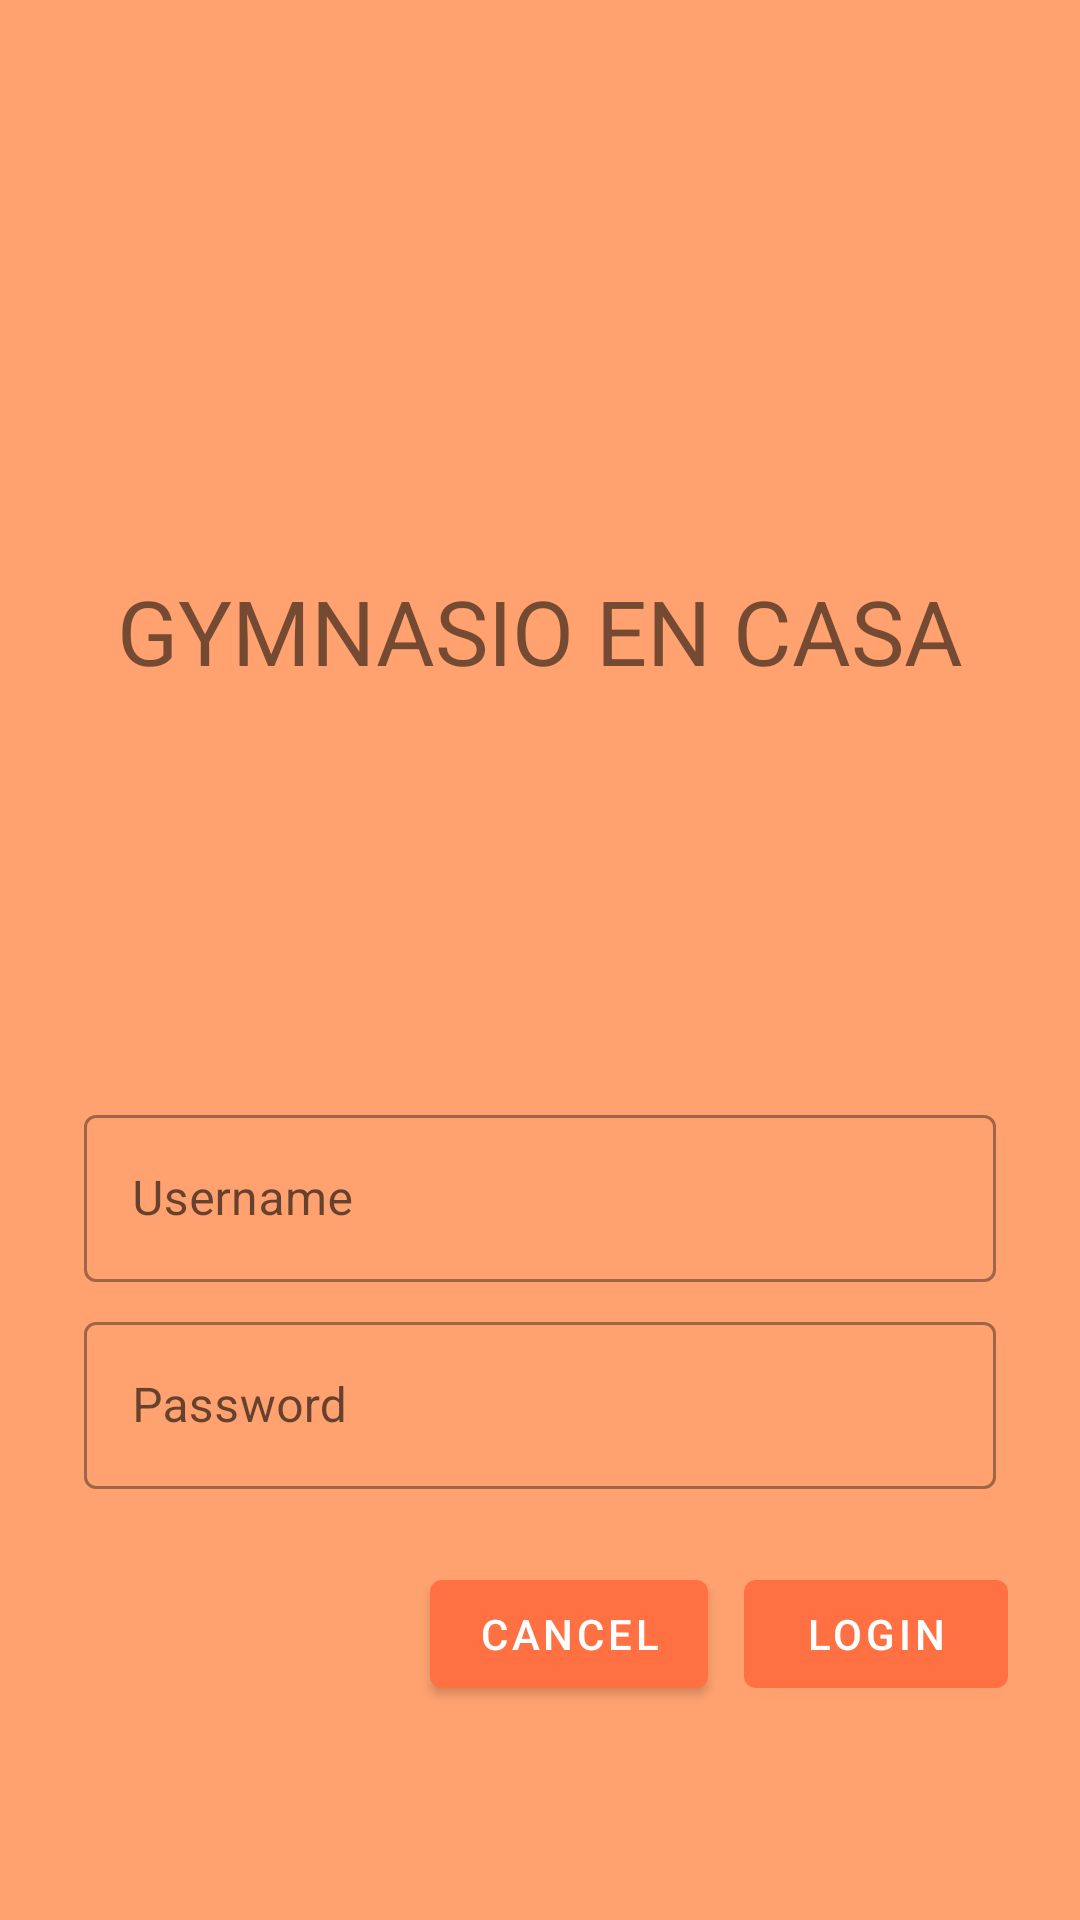

Produce the Android XML layout that renders to this screen, including the resource entries it uses.
<!-- AndroidManifest.xml: application theme Theme.EVC3 -->
<!-- res/layout/login_fragment.xml -->
<?xml version="1.0" encoding="utf-8"?>
<ScrollView xmlns:android="http://schemas.android.com/apk/res/android"

    xmlns:app = "http://schemas.android.com/apk/res-auto"
    xmlns:tools = "http://schemas.android.com/tools"
    android:layout_width="match_parent"
    android:layout_height="match_parent"
    tools:context=".LoginFragment"
    android:background="@color/purple_700"
    >

    <LinearLayout
        android:layout_width="match_parent"
        android:layout_height="wrap_content"
        android:clipChildren="false"
        android:clipToPadding="false"
        android:orientation="vertical"
        android:padding="24dp"
        android:paddingTop="16dp"
        >


        <ImageView
            android:layout_width="100dp"
            android:layout_height="100dp"
            android:layout_gravity="center_horizontal"
            android:layout_marginTop="50dp"
            android:layout_marginBottom="16dp"
            app:srcCompat="@drawable/deporte" />

        <TextView
            android:layout_width="wrap_content"
            android:layout_height="wrap_content"
            android:layout_gravity="center_horizontal"
            android:layout_marginBottom="132dp"
            android:text="@string/app_name"
            android:textAllCaps="true"
            android:textSize="30sp"

            />

        <com.google.android.material.textfield.TextInputLayout
            android:id="@+id/username_text_input"
            android:layout_width="match_parent"
            android:layout_height="wrap_content"
            android:layout_margin="4dp"
            android:hint="@string/login_username"
            app:endIconMode="clear_text"
            style="@style/Widget.MaterialComponents.TextInputLayout.OutlinedBox"

            >
            <com.google.android.material.textfield.TextInputEditText
                android:id="@+id/username_edit_Text"
                android:layout_width="match_parent"
                android:layout_height="wrap_content"
                android:inputType="text"
                android:maxLines="1"
                />
        </com.google.android.material.textfield.TextInputLayout>

        <com.google.android.material.textfield.TextInputLayout
            android:id="@+id/password_text_input"
            android:layout_width="match_parent"
            android:layout_height="wrap_content"
            android:layout_margin="4dp"
            android:hint="@string/login_password"
            style="@style/Widget.MaterialComponents.TextInputLayout.OutlinedBox"
            app:errorEnabled="true"
            >
            <com.google.android.material.textfield.TextInputEditText
                android:id="@+id/password_edit_text"
                android:layout_height="wrap_content"
                android:layout_width="match_parent"
                android:inputType="textPassword"
                />

        </com.google.android.material.textfield.TextInputLayout>
        
        <RelativeLayout
            android:layout_width="match_parent"
            android:layout_height="wrap_content">
            <com.google.android.material.button.MaterialButton

                android:id="@+id/login_button"
                android:layout_width="wrap_content"
                android:layout_height="wrap_content"
                android:layout_alignParentEnd="true"
                android:layout_alignParentRight="true"
                android:text="@string/login_button"
                style="@style/Widget.MaterialComponents.Button"

                />
            <com.google.android.material.button.MaterialButton
                android:id="@+id/login_cancel_button"
                android:layout_width="wrap_content"
                android:layout_height="wrap_content"
                android:layout_marginEnd="12dp"
                android:layout_marginRight="12dp"
                android:layout_toStartOf="@+id/login_button"
                android:layout_toLeftOf="@+id/login_button"
                android:text="@string/cancel_button"
                style="@style/Widget.MaterialComponents.Button"
                >

            </com.google.android.material.button.MaterialButton>
            
        </RelativeLayout>

    </LinearLayout>

</ScrollView>
<!-- resources referenced by this layout -->
<resources>
  <color name="purple_700">#ffa270</color>
  <string name="app_name">GYMNASIO EN CASA</string>
  <string name="cancel_button">Cancel</string>
  <string name="login_button">Login</string>
  <string name="login_password">Password</string>
  <string name="login_username">Username</string>
  <style name="Theme.EVC3" parent="Theme.MaterialComponents.DayNight.NoActionBar">
          
          <item name="colorPrimary">@color/purple_500</item>
          <item name="colorPrimaryVariant">@color/purple_700</item>
          <item name="colorOnPrimary">@color/white</item>
          
          <item name="colorSecondary">@color/teal_200</item>
          <item name="colorSecondaryVariant">@color/teal_700</item>
          <item name="colorOnSecondary">@color/black</item>
          
          <item name="android:statusBarColor" tools:targetApi="l">?attr/colorPrimaryVariant</item>
          
      </style>
  <color name="purple_500">#ff7043</color>
  <color name="white">#FFFFFFFF</color>
  <color name="teal_200">#FF03DAC5</color>
  <color name="teal_700">#FF018786</color>
  <color name="black">#FF000000</color>
</resources>
